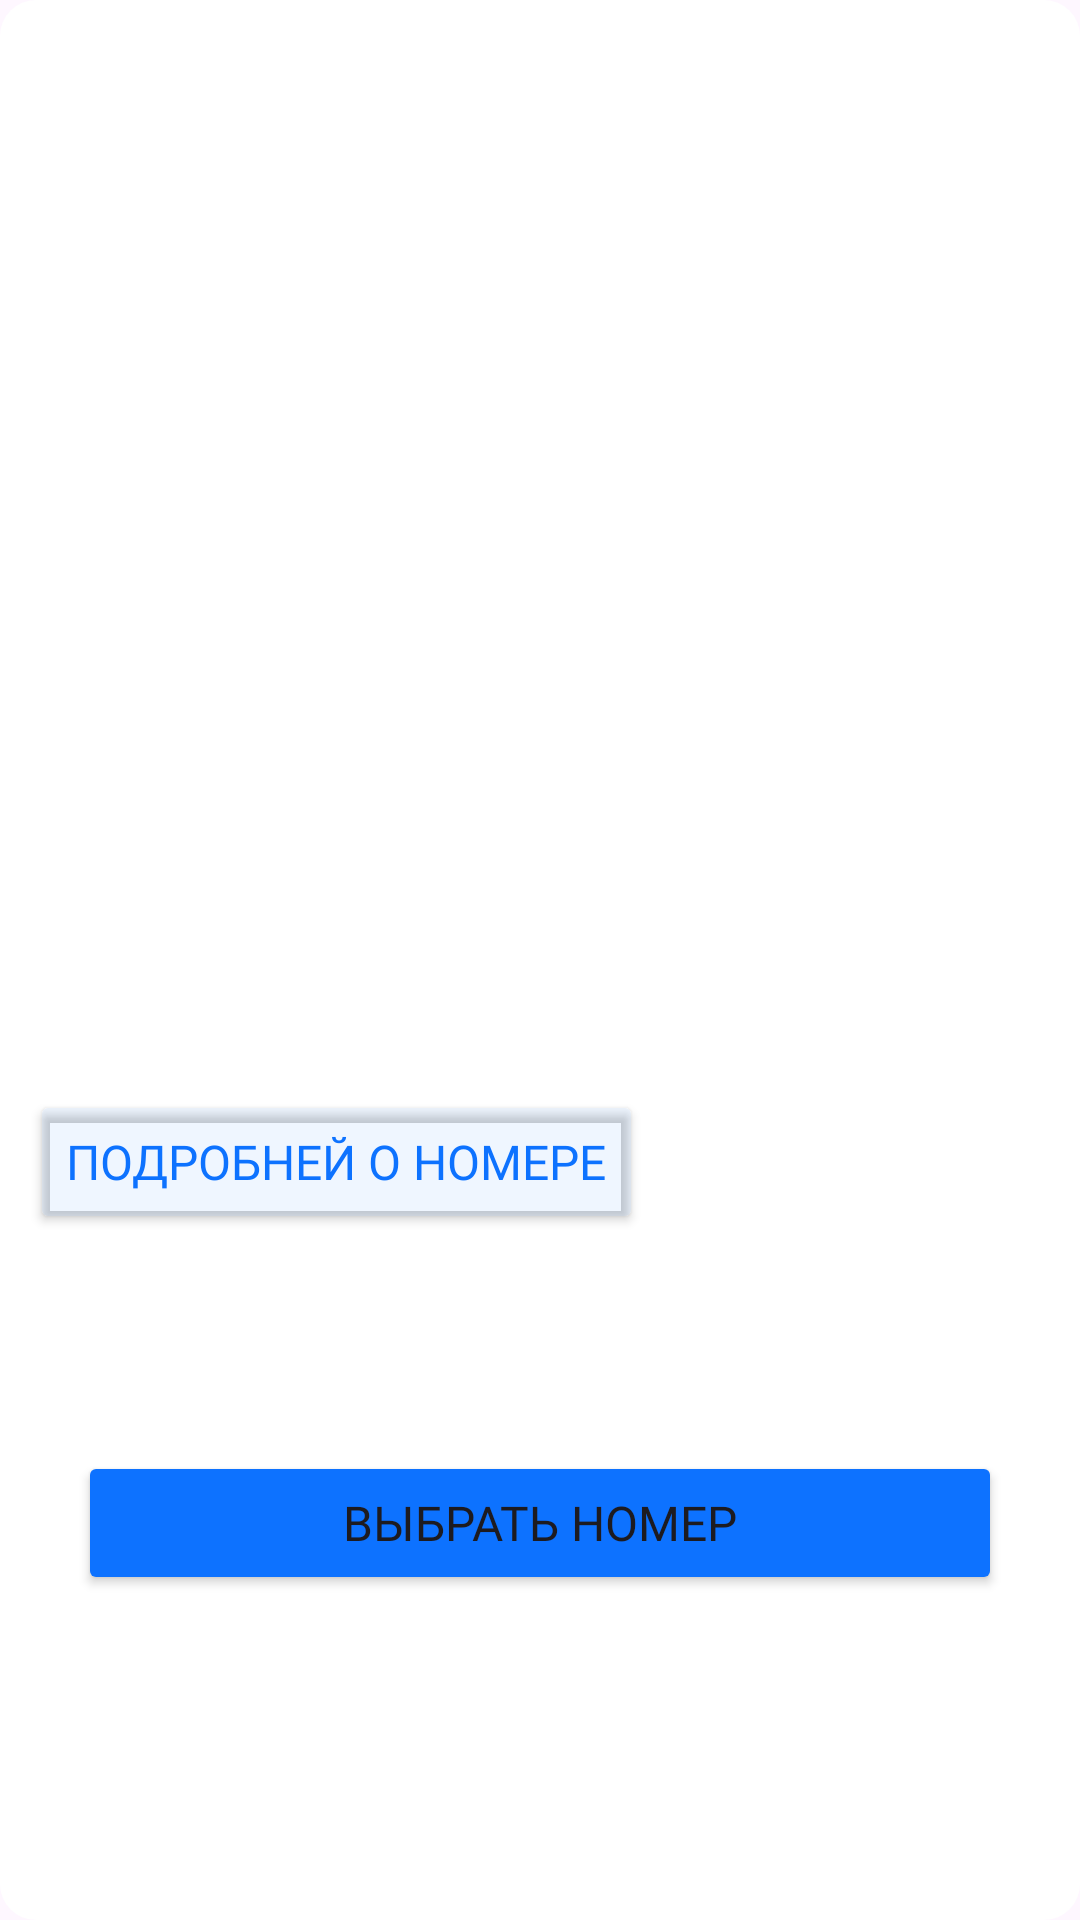

Produce the Android XML layout that renders to this screen, including the resource entries it uses.
<!-- AndroidManifest.xml: application theme Base.Theme.Hotel -->
<!-- res/layout/room_main.xml -->
<?xml version="1.0" encoding="utf-8"?>
<androidx.constraintlayout.widget.ConstraintLayout xmlns:android="http://schemas.android.com/apk/res/android"
    xmlns:app="http://schemas.android.com/apk/res-auto"
    xmlns:tools="http://schemas.android.com/tools"
    android:layout_width="match_parent"
    android:layout_height="wrap_content"
    android:background="@drawable/shape"
    android:layout_marginTop="6dp"
    android:backgroundTint="@color/white"
    android:padding="10dp">

    <androidx.viewpager.widget.ViewPager
        android:id="@+id/view_pager"
        android:layout_width="wrap_content"
        android:layout_height="300dp"
        android:layout_marginStart="8dp"
        android:layout_marginTop="8dp"
        android:layout_marginEnd="8dp"
        app:circularflow_radiusInDP="15dp"
        app:layout_constraintCircleRadius="50dp"
        app:layout_constraintEnd_toEndOf="parent"
        app:layout_constraintStart_toStartOf="parent"
        app:layout_constraintTop_toTopOf="parent" />

    <com.google.android.material.tabs.TabLayout
        android:id="@+id/layout_tab"
        android:layout_width="0dp"
        android:layout_height="0dp"
        android:layout_marginStart="8dp"
        android:layout_marginEnd="8dp"
        android:orientation="horizontal"
        app:layout_constraintBottom_toBottomOf="@+id/view_pager"
        app:layout_constraintEnd_toEndOf="parent"
        app:layout_constraintStart_toStartOf="parent" />

    <TextView
        android:id="@+id/label"
        android:layout_width="wrap_content"
        android:layout_height="wrap_content"
        android:layout_marginTop="8dp"
        android:fontFamily="@font/sf_pro_display"
        android:textColor="@color/black"
        android:textSize="22sp"
        android:textStyle="bold"
        app:layout_constraintStart_toStartOf="parent"
        app:layout_constraintTop_toBottomOf="@+id/view_pager"
        tools:text="@string/hotel_title" />

    <androidx.constraintlayout.widget.ConstraintLayout
        android:id="@+id/ll_for_tag"
        android:layout_width="match_parent"
        android:layout_height="wrap_content"
        app:flow_horizontalBias="0"
        app:layout_constraintEnd_toEndOf="parent"
        app:layout_constraintStart_toStartOf="parent"
        app:layout_constraintTop_toBottomOf="@+id/label">

        <androidx.constraintlayout.helper.widget.Flow
            android:id="@+id/flow"
            android:layout_width="match_parent"
            android:layout_height="wrap_content"
            app:flow_horizontalBias="0"
            app:flow_horizontalStyle="packed"
            app:flow_verticalStyle="packed"
            app:flow_wrapMode="chain"
            app:layout_constraintBottom_toBottomOf="parent"
            app:layout_constraintEnd_toEndOf="parent"
            app:layout_constraintStart_toStartOf="parent"
            app:layout_constraintTop_toTopOf="parent" />
    </androidx.constraintlayout.widget.ConstraintLayout>

    <Button
        android:id="@+id/button"
        android:layout_width="wrap_content"
        android:layout_height="wrap_content"
        android:layout_marginTop="8dp"
        android:text="@string/about_room"
        android:scaleType="fitEnd"
        android:textSize="16sp"
        android:textColor="@color/blue"
        android:backgroundTint="@color/blueLight"
        android:fontFamily="@font/sf_pro_display"
        app:layout_constraintStart_toStartOf="parent"
        app:layout_constraintTop_toBottomOf="@+id/ll_for_tag"
        android:drawableEnd="@drawable/arrow_right"
        android:drawableTint="@color/blue"/>

    <TextView
        android:id="@+id/minimal_price"
        android:layout_width="wrap_content"
        android:layout_height="wrap_content"
        android:layout_marginTop="16dp"
        android:fontFamily="@font/sf_pro_display"
        android:textColor="@color/black"
        android:textSize="30sp"
        android:textStyle="bold"
        app:layout_constraintStart_toStartOf="parent"
        app:layout_constraintTop_toBottomOf="@+id/button"
        tools:text="@string/about_hotel" />

    <TextView
        android:id="@+id/price_for_it"
        android:layout_width="wrap_content"
        android:layout_height="wrap_content"
        android:layout_marginStart="8dp"
        android:fontFamily="@font/sf_pro_display"
        android:textColor="@color/grayText"
        android:textSize="16sp"
        android:textStyle="bold"
        app:layout_constraintBottom_toBottomOf="@+id/minimal_price"
        app:layout_constraintStart_toEndOf="@+id/minimal_price"
        tools:text="@string/about_hotel" />

    <Button
        android:id="@+id/btnInBooking"
        android:layout_width="match_parent"
        android:layout_height="wrap_content"
        android:layout_marginStart="16dp"
        android:layout_marginTop="16dp"
        android:layout_marginEnd="16dp"
        android:backgroundTint="@color/blue"
        android:fontFamily="@font/sf_pro_display"
        android:text="@string/to_booking"
        android:textSize="16sp"
        app:layout_constraintEnd_toEndOf="parent"
        app:layout_constraintStart_toStartOf="parent"
        app:layout_constraintTop_toBottomOf="@+id/minimal_price" />


</androidx.constraintlayout.widget.ConstraintLayout>
<!-- resources referenced by this layout -->
<resources>
  <color name="black">#FF000000</color>
  <color name="blue">#0D72FF</color>
  <color name="blueLight">#100D72FF</color>
  <color name="grayText">#828796</color>
  <color name="white">#FFFFFFFF</color>
  <!-- drawable shape (drawable) -->
  <?xml version="1.0" encoding="utf-8"?>
  <shape xmlns:android="http://schemas.android.com/apk/res/android"
      android:shape="rectangle">
  
      <corners
          android:bottomLeftRadius="12dp"
          android:bottomRightRadius="12dp"
          android:topLeftRadius="12dp"
          android:topRightRadius="12dp"/>
      <solid android:color="@color/gray"/>
  
  </shape>
  <string name="about_hotel">Об отеле</string>
  <string name="about_room">Подробней о номере</string>
  <string name="hotel_title">Отель</string>
  <string name="to_booking">Выбрать номер</string>
  <style name="Base.Theme.Hotel" parent="Theme.Material3.DayNight.NoActionBar">
          <item name="android:statusBarColor">@color/background</item>
          <item name="android:windowLightStatusBar">true</item>
      </style>
  <color name="gray">#FBFBFC</color>
  <color name="background">#FFFFFFFF</color>
</resources>
